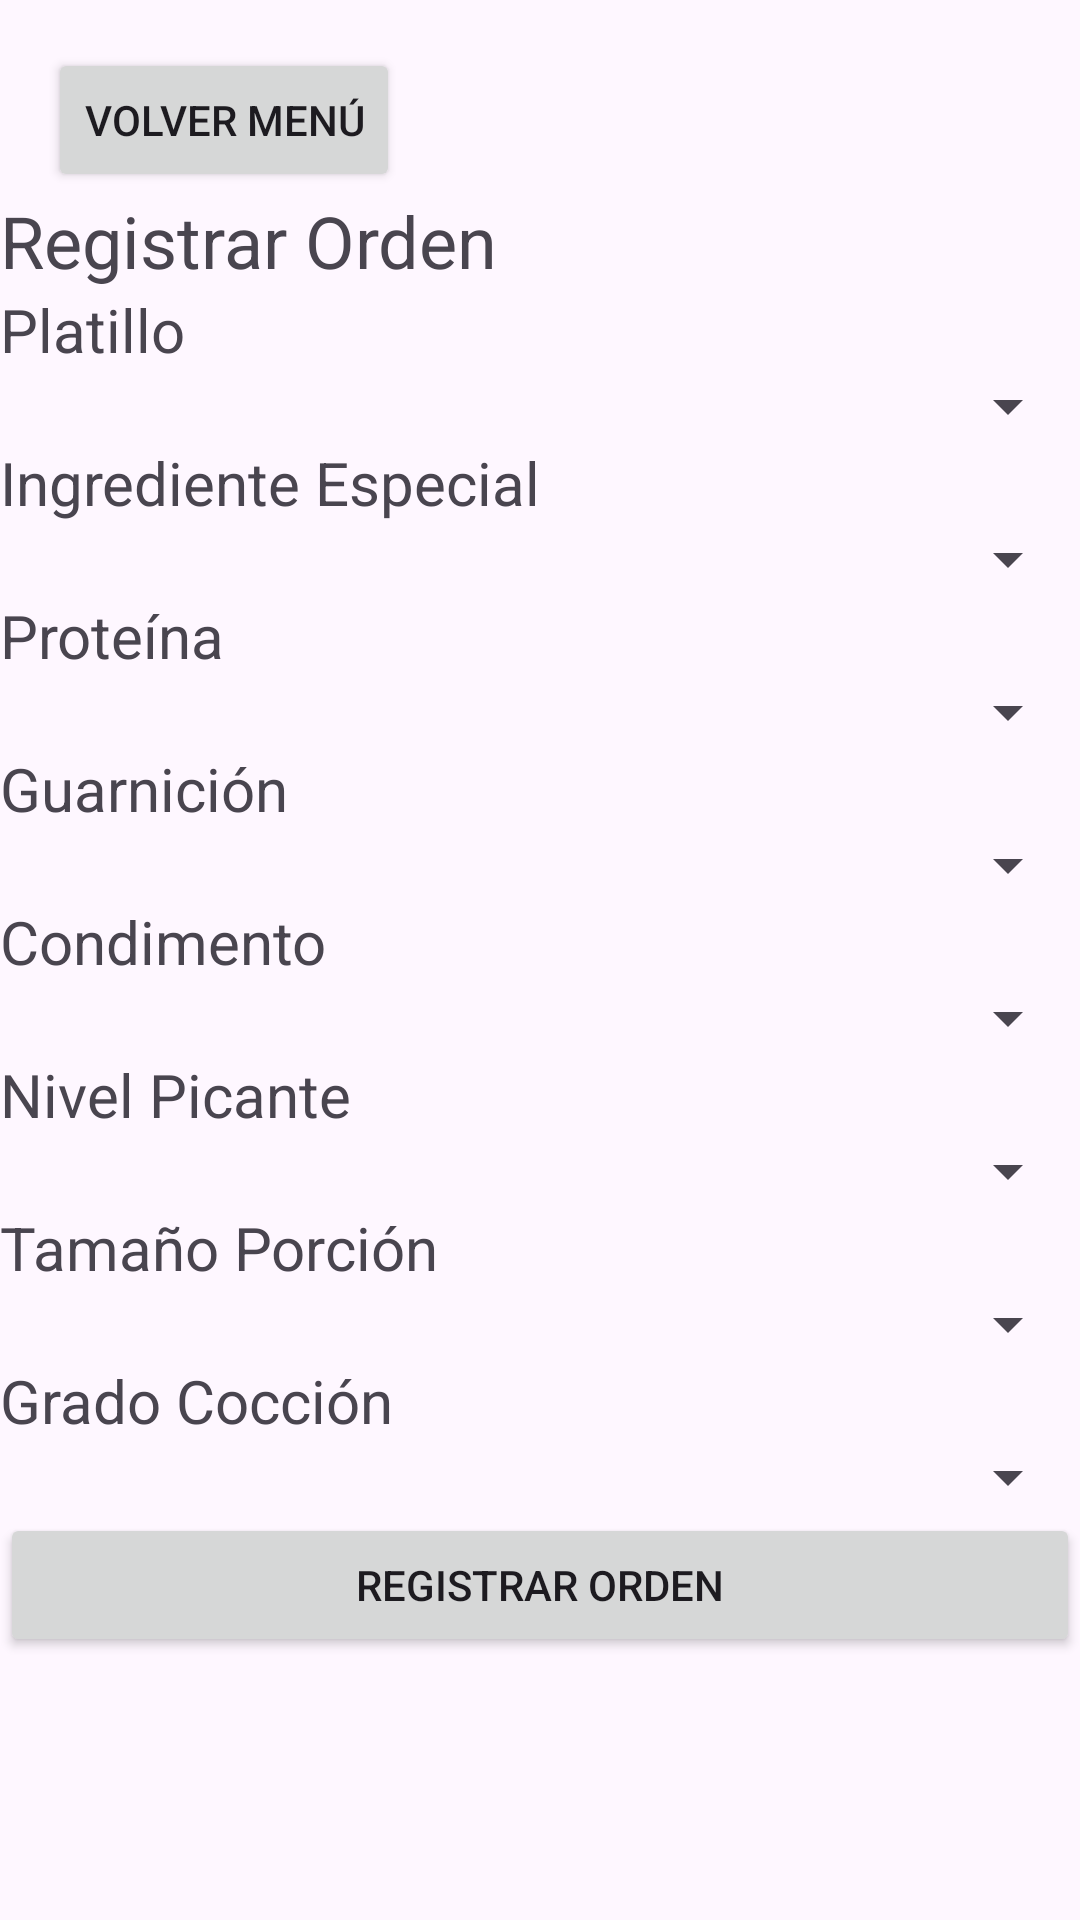

Here is an Android app screen rendered from its layout file. Give the layout XML and the strings, colors and styles it references.
<!-- AndroidManifest.xml: application theme Theme.Ordereats -->
<!-- res/layout/activity_orden.xml -->
<?xml version="1.0" encoding="utf-8"?>
<LinearLayout xmlns:android="http://schemas.android.com/apk/res/android"
    xmlns:app="http://schemas.android.com/apk/res-auto"
    xmlns:tools="http://schemas.android.com/tools"
    android:layout_width="match_parent"
    android:layout_height="match_parent"
    android:orientation="vertical"
    tools:context=".OrdenActivity">

    <Button
        android:id="@+id/buttonRegresar"
        android:layout_width="wrap_content"
        android:layout_height="wrap_content"
        android:onClick="volverInicio"
        android:text="Volver menú"
        app:layout_constraintTop_toTopOf="parent"
        app:layout_constraintStart_toStartOf="parent"
        android:layout_marginTop="16dp"
        android:layout_marginStart="16dp" />

    <TextView
        android:id="@+id/lbltitulo"
        android:layout_width="match_parent"
        android:layout_height="wrap_content"
        android:text="Registrar Orden"
        android:textSize="24sp" />

    <TextView
        android:id="@+id/lblPlatillo"
        android:layout_width="match_parent"
        android:layout_height="wrap_content"
        android:text="Platillo"
        android:textSize="20sp" />

    <Spinner
        android:id="@+id/spinnerPlatillo"
        android:layout_width="match_parent"
        android:layout_height="wrap_content" />

    <TextView
        android:id="@+id/lblIngredienteEspecial"
        android:layout_width="match_parent"
        android:layout_height="wrap_content"
        android:text="Ingrediente Especial"
        android:textSize="20sp" />

    <Spinner
        android:id="@+id/spinnerIngredienteEspecial"
        android:layout_width="match_parent"
        android:layout_height="wrap_content" />

    <TextView
        android:id="@+id/lblProteína"
        android:layout_width="match_parent"
        android:layout_height="wrap_content"
        android:text="Proteína"
        android:textSize="20sp" />

    <Spinner
        android:id="@+id/spinnerProteína"
        android:layout_width="match_parent"
        android:layout_height="wrap_content" />

    <TextView
        android:id="@+id/lblGuarnición"
        android:layout_width="match_parent"
        android:layout_height="wrap_content"
        android:text="Guarnición"
        android:textSize="20sp" />

    <Spinner
        android:id="@+id/spinnerGuarnición"
        android:layout_width="match_parent"
        android:layout_height="wrap_content" />

    <TextView
        android:id="@+id/lblCondimento"
        android:layout_width="match_parent"
        android:layout_height="wrap_content"
        android:text="Condimento"
        android:textSize="20sp" />

    <Spinner
        android:id="@+id/spinnerCondimento"
        android:layout_width="match_parent"
        android:layout_height="wrap_content" />

    <TextView
        android:id="@+id/lblNivelPicante"
        android:layout_width="match_parent"
        android:layout_height="wrap_content"
        android:text="Nivel Picante"
        android:textSize="20sp" />

    <Spinner
        android:id="@+id/spinnerNivelPicante"
        android:layout_width="match_parent"
        android:layout_height="wrap_content" />

    <TextView
        android:id="@+id/lblTamañoPorción"
        android:layout_width="match_parent"
        android:layout_height="wrap_content"
        android:text="Tamaño Porción"
        android:textSize="20sp" />

    <Spinner
        android:id="@+id/spinnerTamañoPorción"
        android:layout_width="match_parent"
        android:layout_height="wrap_content" />

    <TextView
        android:id="@+id/lblGradoCocción"
        android:layout_width="match_parent"
        android:layout_height="wrap_content"
        android:text="Grado Cocción"
        android:textSize="20sp" />

    <Spinner
        android:id="@+id/spinnerGradoCocción"
        android:layout_width="match_parent"
        android:layout_height="wrap_content" />

    <Button
        android:id="@+id/btnRegistrarOrdenCliente"
        android:layout_width="match_parent"
        android:layout_height="wrap_content"
        android:text="Registrar Orden" />

</LinearLayout>
<!-- resources referenced by this layout -->
<resources>
  <style name="Theme.Ordereats" parent="Base.Theme.Ordereats" />
  <style name="Base.Theme.Ordereats" parent="Theme.Material3.DayNight.NoActionBar">
          
          
      </style>
</resources>
